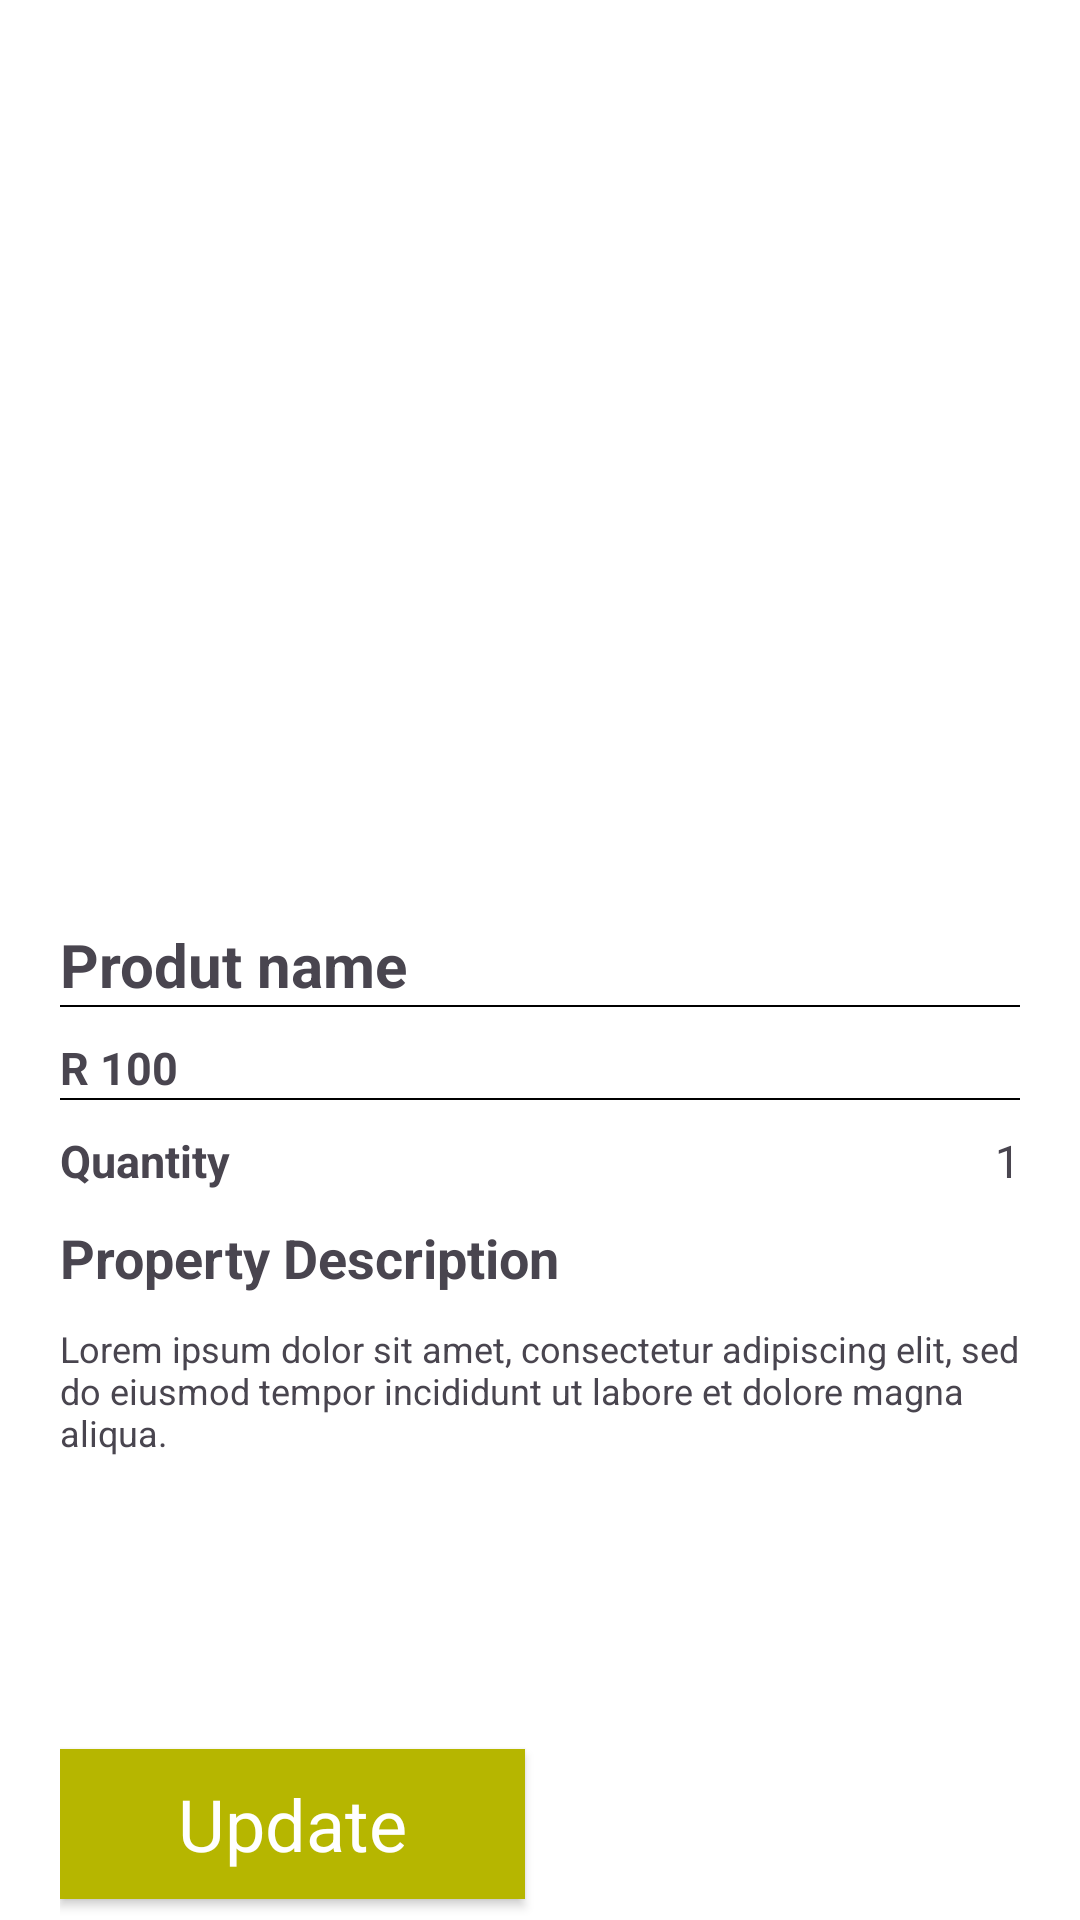

The Android layout XML behind this screen, and the referenced resources:
<!-- AndroidManifest.xml: application theme Theme.XBCAD7319 -->
<!-- res/layout/fragment_admin_product_details.xml -->
<?xml version="1.0" encoding="utf-8"?>
<LinearLayout xmlns:android="http://schemas.android.com/apk/res/android"
    xmlns:tools="http://schemas.android.com/tools"
    android:layout_width="match_parent"
    android:layout_height="match_parent"
    tools:context=".ui.fragment.admin.AdminProductDetailsFragment"
    android:orientation="vertical">
    <ScrollView
        android:layout_width="match_parent"
        android:layout_height="0dp"
        android:layout_weight="9"
        android:paddingBottom="10dp">

        <LinearLayout
            android:layout_width="match_parent"
            android:layout_height="match_parent"
            android:orientation="vertical">

            <ImageView
                android:id="@+id/product_image"
                android:layout_width="match_parent"
                android:layout_height="300dp"
                android:scaleType="centerCrop"/>

            <LinearLayout
                android:layout_width="match_parent"
                android:layout_height="wrap_content"
                android:orientation="horizontal"
                android:layout_marginTop="8dp"
                android:layout_marginHorizontal="20dp">

                <TextView
                    android:id="@+id/product_name"
                    android:layout_width="wrap_content"
                    android:layout_height="wrap_content"
                    android:textSize="20sp"
                    android:text="Produt name"
                    android:layout_gravity="center_horizontal"
                    android:textAlignment="center"
                    android:textStyle="bold"
                    android:maxLines="1"
                    android:ellipsize="end"
                    />
                <View
                    android:layout_width="match_parent"
                    android:layout_height=".5dp"
                    android:layout_marginHorizontal="20dp"/>

            </LinearLayout>
            <View
                android:layout_width="match_parent"
                android:layout_height=".5dp"
                android:background="@color/black"
                android:layout_marginHorizontal="20dp"/>
            <LinearLayout
                android:layout_width="match_parent"
                android:layout_height="wrap_content"
                android:orientation="horizontal"
                android:layout_marginTop="10dp"
                android:layout_marginHorizontal="20dp">
                <TextView
                    android:id="@+id/product_price"
                    android:layout_width="wrap_content"
                    android:layout_height="wrap_content"
                    android:textSize="15sp"
                    android:text="R 100"
                    android:layout_gravity="center_horizontal"
                    android:textAlignment="center"
                    android:maxLines="1"
                    android:ellipsize="end"
                    android:textStyle="bold"/>
            </LinearLayout>

            <View
                android:layout_width="match_parent"
                android:layout_height=".5dp"
                android:background="@color/black"
                android:layout_marginHorizontal="20dp"/>

            <LinearLayout
                android:layout_width="match_parent"
                android:layout_height="wrap_content"
                android:orientation="horizontal"
                android:layout_marginTop="10dp"
                android:layout_marginHorizontal="20dp"
                >

                <TextView

                    android:layout_width="wrap_content"
                    android:layout_height="wrap_content"
                    android:textSize="15sp"
                    android:text="Quantity"
                    android:layout_gravity="center_horizontal"
                    android:textAlignment="center"
                    android:textStyle="bold"
                    android:maxLines="1"
                    android:ellipsize="end"
                    />
                <View
                    android:layout_width="0dp"
                    android:layout_height=".0dp"
                    android:layout_weight="1"/>
                <LinearLayout
                    android:id="@+id/quantity_container"
                    android:layout_width="wrap_content"
                    android:layout_height="wrap_content"
                    android:orientation="horizontal"
                    android:layout_gravity="center_vertical"
                    android:gravity="center">


                    <TextView
                        android:id="@+id/quantity_text"
                        android:layout_width="wrap_content"
                        android:layout_height="wrap_content"
                        android:text="1"
                        android:textSize="15sp"
                        android:layout_gravity="center_vertical"/>


                </LinearLayout>



            </LinearLayout>

            <LinearLayout
                android:layout_width="match_parent"
                android:layout_height="wrap_content"
                android:orientation="vertical"
                android:layout_marginTop="10dp"
                android:layout_marginHorizontal="20dp">
                <TextView
                    android:layout_width="wrap_content"
                    android:layout_height="wrap_content"
                    android:textSize="18sp"
                    android:text="Property Description"
                    android:textStyle="bold"/>

                <TextView
                    android:id="@+id/property_description"
                    android:layout_width="match_parent"
                    android:layout_height="wrap_content"
                    android:maxHeight="80dp"
                    android:layout_marginTop="10dp"
                    android:textSize="12sp"
                    android:text="Lorem ipsum dolor sit amet, consectetur adipiscing elit, sed do eiusmod tempor incididunt ut labore et dolore magna aliqua."
                    />
            </LinearLayout>
        </LinearLayout>
    </ScrollView>


    <LinearLayout
        android:layout_width="match_parent"
        android:layout_height="0dp"
        android:layout_weight="1"
        android:gravity="center_vertical"
        android:layout_marginHorizontal="20dp"
        android:orientation="horizontal">
        <Button
            android:id="@+id/update_button"
            android:layout_width="0dp"
            android:layout_height="50dp"
            android:text="Update"
            android:textSize="24sp"
            android:textColor="@color/white"
            android:layout_weight="1"
            android:layout_marginEnd="5dp"
            style="@style/MyButtonStyle"
            android:background="@drawable/yellow_button_bg"
            android:theme="@style/MyButtonStyle"/>

        <Button
            android:id="@+id/deleteButton"
            android:layout_width="0dp"
            android:layout_height="50dp"
            android:text="Delete"
            android:layout_weight="1"
            android:layout_marginStart="5dp"
            android:textSize="24sp"
            android:background="@drawable/button_background"
            android:textColor="@color/white"
            android:elevation="100dp"
            />
    </LinearLayout>


</LinearLayout>
<!-- resources referenced by this layout -->
<resources>
  <color name="black">#FF000000</color>
  <color name="white">#FFFFFFFF</color>
  <!-- drawable yellow_button_bg (drawable) -->
  <?xml version="1.0" encoding="utf-8"?>
  <shape xmlns:android="http://schemas.android.com/apk/res/android">
      <solid android:color="@color/yellow" />
  
  </shape>
  <style name="MyButtonStyle" parent="Theme.MaterialComponents.Light.NoActionBar">
          <item name="android:backgroundTint">@color/yellow</item>
          <item name="android:textColor">@color/white</item>
          <item name="android:drawable">@drawable/yellow_button_background</item>
          <item name="colorPrimary">@color/yellow</item>
      </style>
  <style name="Theme.XBCAD7319" parent="Base.Theme.XBCAD7319" />
  <color name="yellow">#B6B600</color>
  <!-- drawable yellow_button_background (drawable) -->
  <?xml version="1.0" encoding="utf-8"?>
  <layer-list xmlns:android="http://schemas.android.com/apk/res/android">
      <item>
          <shape android:shape="rectangle">
              
  
              
              <solid android:color="@color/yellow" />
  
              
              <stroke android:width="2dp" android:color="@color/yellow" />
          </shape>
      </item>
  </layer-list>
  <style name="Base.Theme.XBCAD7319" parent="Theme.Material3.DayNight.NoActionBar">
          
          
          <item name="android:windowBackground">@color/white</item>
          <item name="android:statusBarColor">@color/primary</item>
          <item name="colorPrimary">@color/primary</item>
  
      </style>
  <color name="primary">#c9292e</color>
</resources>
